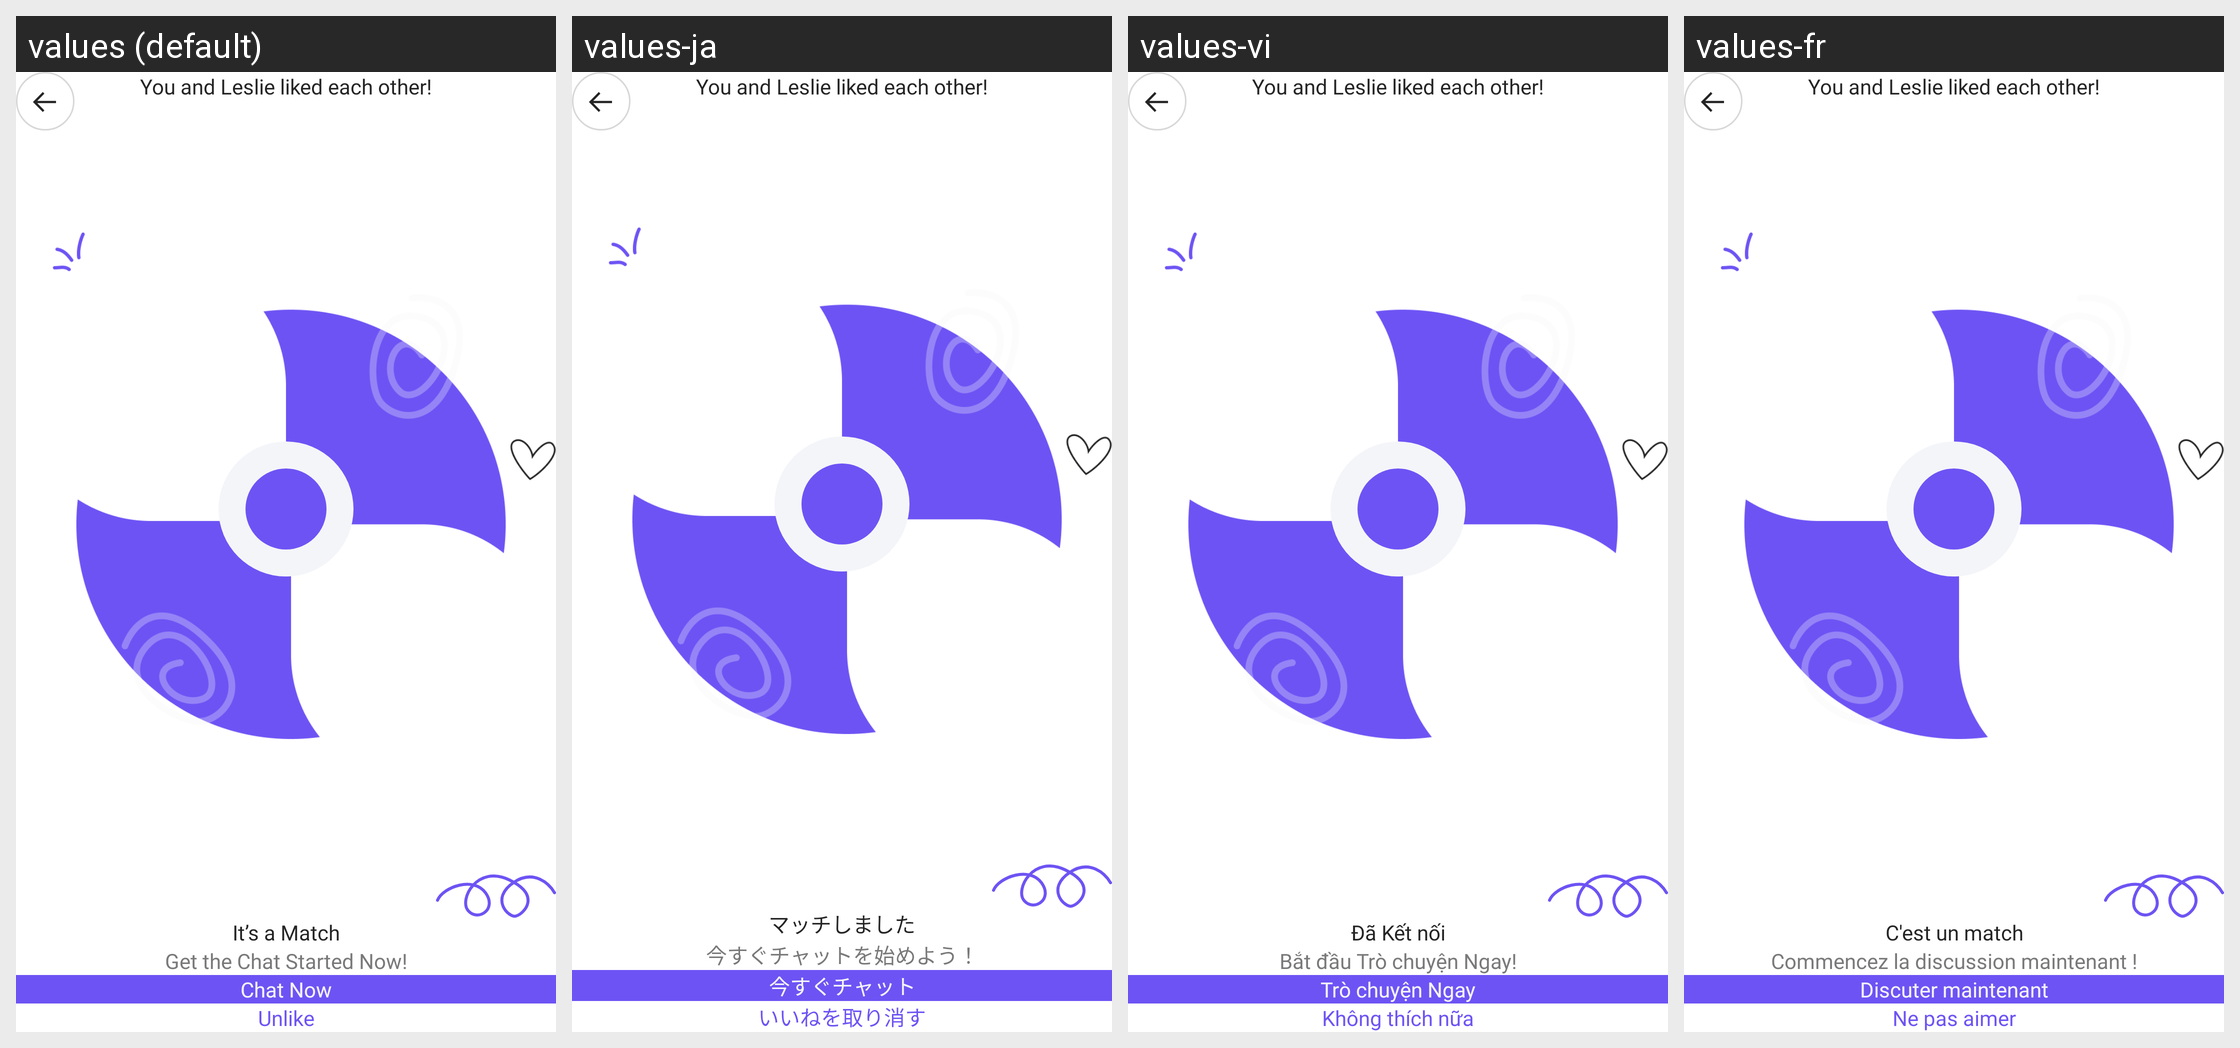

This grid shows one Android layout under several languages. Give, for every string resource on the screen, its name, the default text and each shown locale's text.
Android screen res/layout/fragment_likes_match.xml rendered under 4 locales, left to right: values (default), values-ja, values-vi, values-fr. Device: Nexus 5 (rendered at 1080×1920; each locale shown at half size, 540×960, under a caption strip naming it); theme Theme.ShindindiDatingApp.
Other locales in the repository, not shown: values-af, values-ar, values-bn, values-de, values-es, values-fil, values-hi, values-in, values-it, values-ko, values-mr, values-nl, values-nso, values-pcm, values-pl, values-pt, values-ro, values-ru, values-st, values-sw, values-ta, values-te, values-th, values-tr, values-uk, values-zh, values-zu.
Strings drawn on this screen, with the default value and each locale's value (text and hints the layout hard-codes, and strings that could not be matched under every locale, appear in the picture but are not listed):

it_s_a_match
  values: It’s a Match
  values-ja: マッチしました
  values-vi: Đã Kết nối
  values-fr: C'est un match

get_the_chat_started_now
  values: Get the Chat Started Now!
  values-ja: 今すぐチャットを始めよう！
  values-vi: Bắt đầu Trò chuyện Ngay!
  values-fr: Commencez la discussion maintenant !

chat_now
  values: Chat Now
  values-ja: 今すぐチャット
  values-vi: Trò chuyện Ngay
  values-fr: Discuter maintenant

unlike
  values: Unlike
  values-ja: いいねを取り消す
  values-vi: Không thích nữa
  values-fr: Ne pas aimer
